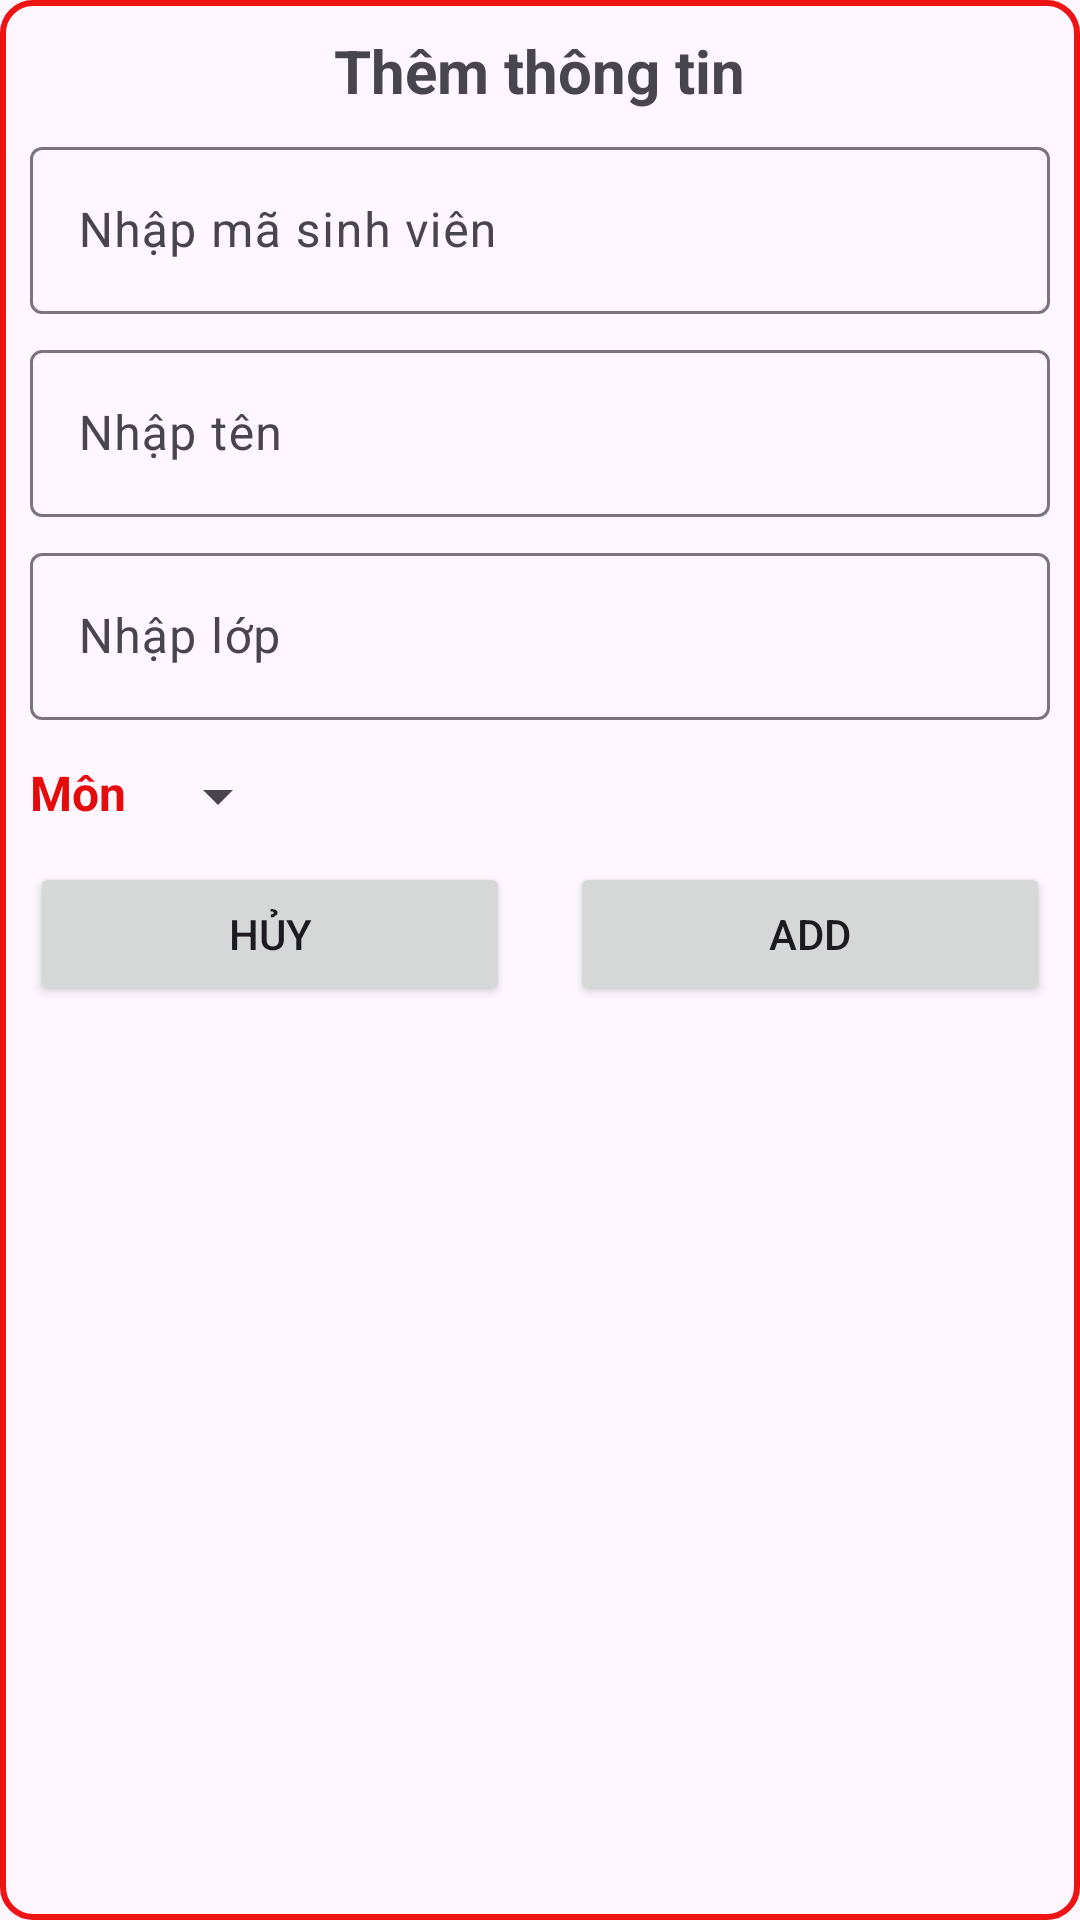

The Android layout XML behind this screen, and the referenced resources:
<!-- AndroidManifest.xml: application theme Theme.Thondph162447_ass_adrNC -->
<!-- res/layout/dialog_add_thongtin.xml -->
<?xml version="1.0" encoding="utf-8"?>
<LinearLayout xmlns:android="http://schemas.android.com/apk/res/android"
    android:layout_width="match_parent"
    android:orientation="vertical"
    android:padding="30px"
    android:background="@drawable/item_border"
    android:layout_height="wrap_content">

    <TextView
        android:layout_width="wrap_content"
        android:layout_height="wrap_content"
        android:text="Thêm thông tin"
        android:layout_gravity="center"
        android:textSize="20dp"
        android:textStyle="bold"/>
    <com.google.android.material.textfield.TextInputLayout
        android:layout_width="match_parent"
        android:layout_height="wrap_content"
        android:layout_marginTop="20px">
        <com.google.android.material.textfield.TextInputEditText
            android:id="@+id/edt_maSv"
            android:layout_width="match_parent"
            android:layout_height="wrap_content"
            android:hint="Nhập mã sinh viên"/>
    </com.google.android.material.textfield.TextInputLayout>

    <com.google.android.material.textfield.TextInputLayout
        android:layout_width="match_parent"
        android:layout_height="wrap_content"
        android:layout_marginTop="20px">
        <com.google.android.material.textfield.TextInputEditText
            android:id="@+id/edt_ten"
            android:layout_width="match_parent"
            android:layout_height="wrap_content"
            android:hint="Nhập tên"/>
    </com.google.android.material.textfield.TextInputLayout>

    <com.google.android.material.textfield.TextInputLayout
        android:layout_width="match_parent"
        android:layout_height="wrap_content"
        android:layout_marginTop="20px">
        <com.google.android.material.textfield.TextInputEditText
            android:id="@+id/edt_lop"
            android:layout_width="match_parent"
            android:layout_height="wrap_content"
            android:hint="Nhập lớp"/>
    </com.google.android.material.textfield.TextInputLayout>

    <LinearLayout
        android:layout_width="match_parent"
        android:layout_height="wrap_content"
        android:orientation="horizontal"
        android:layout_marginTop="40px">

        <TextView
            android:layout_width="wrap_content"
            android:layout_height="wrap_content"
            android:text="Môn"
            android:textColor="#E60B0B"
            android:textStyle="bold"
            android:textSize="16dp"/>
        <Spinner
            android:id="@+id/sp_tt"
            android:layout_width="wrap_content"
            android:layout_marginLeft="20px"
            android:layout_height="wrap_content"/>
    </LinearLayout>

    <LinearLayout
        android:layout_width="match_parent"
        android:layout_marginTop="30px"
        android:layout_height="wrap_content"
        android:orientation="horizontal">

        <Button
            android:id="@+id/btn_huy_tt"
            android:layout_width="0dp"
            android:layout_height="wrap_content"
            android:text="Hủy"
            android:layout_marginRight="30px"
            android:layout_weight="1" />
        <Button
            android:id="@+id/btn_add_tt"
            android:layout_width="0dp"
            android:text="Add"
            android:layout_marginLeft="30px"
            android:layout_height="wrap_content"
            android:layout_weight="1" />


    </LinearLayout>



</LinearLayout>
<!-- resources referenced by this layout -->
<resources>
  <!-- drawable item_border (drawable) -->
  <shape xmlns:android="http://schemas.android.com/apk/res/android"
      android:shape="rectangle">
      <stroke
          android:width="2dp"
      android:color="#EF1414" />
      <corners android:radius="10dp"/>
  
      <padding
  
      android:bottom="4dp"
      android:left="4dp"
      android:right="4dp"
      android:top="4dp" />
  </shape>
  <style name="Theme.Thondph162447_ass_adrNC" parent="Base.Theme.Thondph162447_ass_adrNC" />
  <style name="Base.Theme.Thondph162447_ass_adrNC" parent="Theme.Material3.DayNight.NoActionBar">
          
          
      </style>
</resources>
